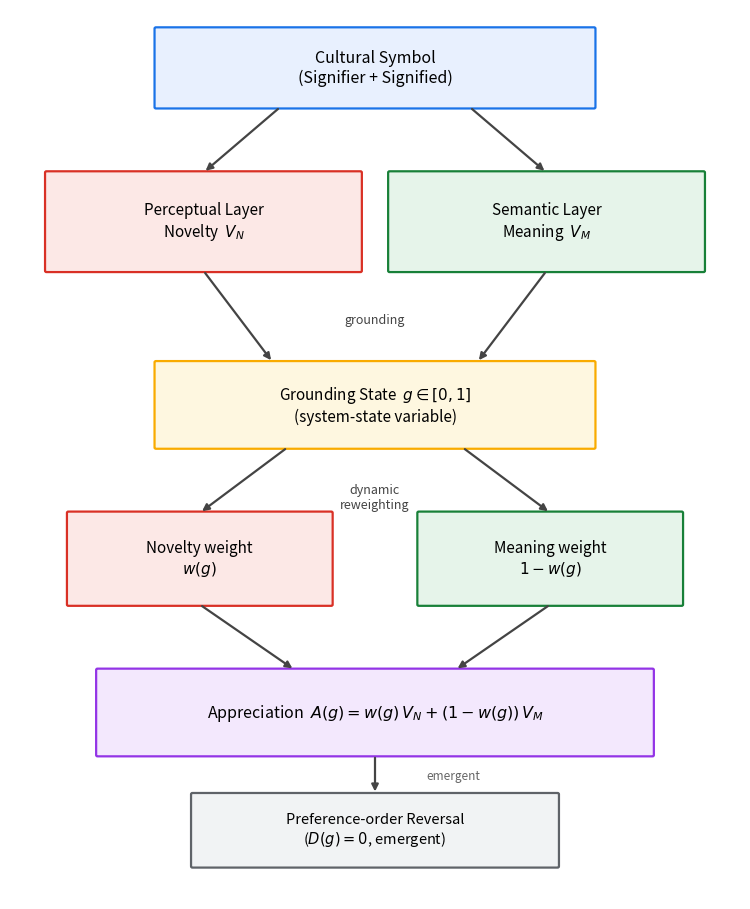

Reproduce this figure in Python.
# -*- coding: utf-8 -*-
"""
系统架构图（Systems 版 Figure 1）
动态社会认知系统：跨文化意义建构的最小计算系统架构
"""
import matplotlib
matplotlib.use("Agg")
import matplotlib.pyplot as plt
from matplotlib.patches import FancyBboxPatch

fig, ax = plt.subplots(figsize=(7.6, 9.2))
ax.set_xlim(0, 10)
ax.set_ylim(-0.6, 13)
ax.axis("off")

C_TOP = "#e8f0fe"; E_TOP = "#1a73e8"     # 蓝色：符号输入
C_NOV = "#fce8e6"; E_NOV = "#d93025"     # 红：新奇/感知
C_SEM = "#e6f4ea"; E_SEM = "#188038"     # 绿：语义
C_STA = "#fef7e0"; E_STA = "#f9ab00"     # 黄：接地状态
C_APP = "#f3e8fd"; E_APP = "#9334e6"     # 紫：欣赏
C_REV = "#f1f3f4"; E_REV = "#5f6368"     # 灰：涌现反转

def box(x, y, w, h, text, fc, ec, fs=11, lw=1.6):
    b = FancyBboxPatch((x, y), w, h, boxstyle="round,pad=0.02",
                       fc=fc, ec=ec, lw=lw)
    ax.add_patch(b)
    ax.text(x + w/2, y + h/2, text, ha="center", va="center", fontsize=fs)

def arrow(x1, y1, x2, y2, label=None, lx=0, ly=0, color="#444444"):
    ax.annotate("", xy=(x2, y2), xytext=(x1, y1),
                arrowprops=dict(arrowstyle="-|>", color=color, lw=1.6,
                                connectionstyle="arc3,rad=0"))
    if label:
        ax.text(lx, ly, label, fontsize=9, color="#444444",
                ha="center", va="center")

# ---- 1. 文化符号（输入） ----
box(2.0, 11.5, 6.0, 1.2, "Cultural Symbol\n(Signifier + Signified)", C_TOP, E_TOP, fs=11.5)

# ---- 2. 感知层 / 语义层（并列） ----
box(0.5, 9.0, 4.3, 1.5, "Perceptual Layer\nNovelty  $V_N$", C_NOV, E_NOV)
box(5.2, 9.0, 4.3, 1.5, "Semantic Layer\nMeaning  $V_M$", C_SEM, E_SEM)

# ---- 3. 接地状态（系统状态变量） ----
box(2.0, 6.3, 6.0, 1.3, "Grounding State  $g \\in [0,1]$\n(system-state variable)", C_STA, E_STA, fs=11)

# ---- 4. 动态重加权 ----
box(0.8, 3.9, 3.6, 1.4, "Novelty weight\n$w(g)$", C_NOV, E_NOV)
box(5.6, 3.9, 3.6, 1.4, "Meaning weight\n$1 - w(g)$", C_SEM, E_SEM)

# ---- 5. 欣赏 ----
box(1.2, 1.6, 7.6, 1.3, "Appreciation  $A(g) = w(g)\\,V_N + (1-w(g))\\,V_M$", C_APP, E_APP, fs=11.5)

# ---- 6. 涌现反转 ----
box(2.5, -0.1, 5.0, 1.1, "Preference-order Reversal\n($D(g)=0$, emergent)", C_REV, E_REV, fs=10.5)

# ---- 箭头 ----
arrow(3.7, 11.5, 2.65, 10.5)                # 符号 -> 感知层
arrow(6.3, 11.5, 7.35, 10.5)                # 符号 -> 语义层
arrow(2.65, 9.0, 3.6, 7.6)                  # 感知层 -> 接地状态
arrow(7.35, 9.0, 6.4, 7.6)                  # 语义层 -> 接地状态
ax.text(5.0, 8.25, "grounding", fontsize=9, color="#444444", ha="center", va="center")

arrow(3.8, 6.3, 2.6, 5.3)                   # 接地 -> wN
arrow(6.2, 6.3, 7.4, 5.3)                   # 接地 -> 1-wN
ax.text(5.0, 5.55, "dynamic\nreweighting", fontsize=9, color="#444444", ha="center", va="center")

arrow(2.6, 3.9, 3.9, 2.9)                   # wN -> 欣赏
arrow(7.4, 3.9, 6.1, 2.9)                   # 1-wN -> 欣赏
arrow(5.0, 1.6, 5.0, 1.0)                   # 欣赏 -> 反转
ax.text(5.7, 1.28, "emergent", fontsize=8.5, color="#666666", ha="left", va="center")

fig.tight_layout()
out = "仿真_系统架构图.png"
fig.savefig(out, dpi=200, bbox_inches="tight", facecolor="white")
plt.close(fig)
print("[OK] 系统架构图已保存：%s" % out)
